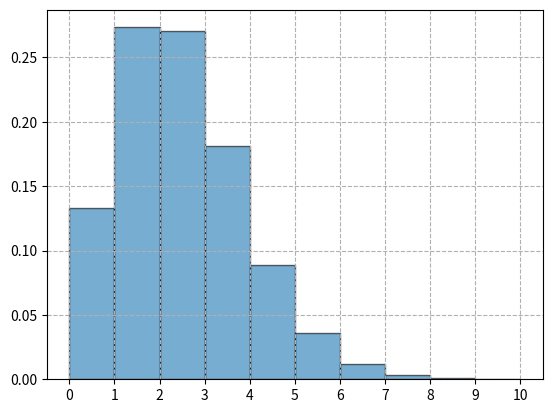

Source code (Python):
#PMF:
#from scipy.stats import poisson
#import matplotlib.pyplot as plt
#
#fig,ax=plt.subplots(2,1)
#x = range(0,20)
#params=[10,2]
#for i in range(len(params)):
#    poisson_rv=poisson(mu=params[i])
#    mean,var,skew,kurt=poisson_rv.stats(moments='mvsk')
#    ax[i].plot(x,poisson_rv.pmf(x),'bo',ms=8)
#    ax[i].vlines(x,0,poisson_rv.pmf(x),colors='b',lw=5)
#    ax[i].set_title('$\\lambda$={}'.format(params[i]))
#    ax[i].set_xticks(x)
#    ax[i].grid(ls='--')
#    print('lambda={},E[x]={},V[x]={}'.format(params[i],mean,var))
#
#plt.show()

#samples collect & justify numerical features:
import numpy as np
from scipy.stats import poisson
import matplotlib.pyplot as plt

lambda_=2
data=poisson.rvs(mu=lambda_,size=100000)
#plt.figure()
plt.hist(data,density=True,alpha=0.6,edgecolor='k')
plt.gca().axes.set_xticks(range(0,11))
print('mean=',np.mean(data))
print('var=',np.square(np.std(data)))
plt.grid(ls='--')
plt.show()
